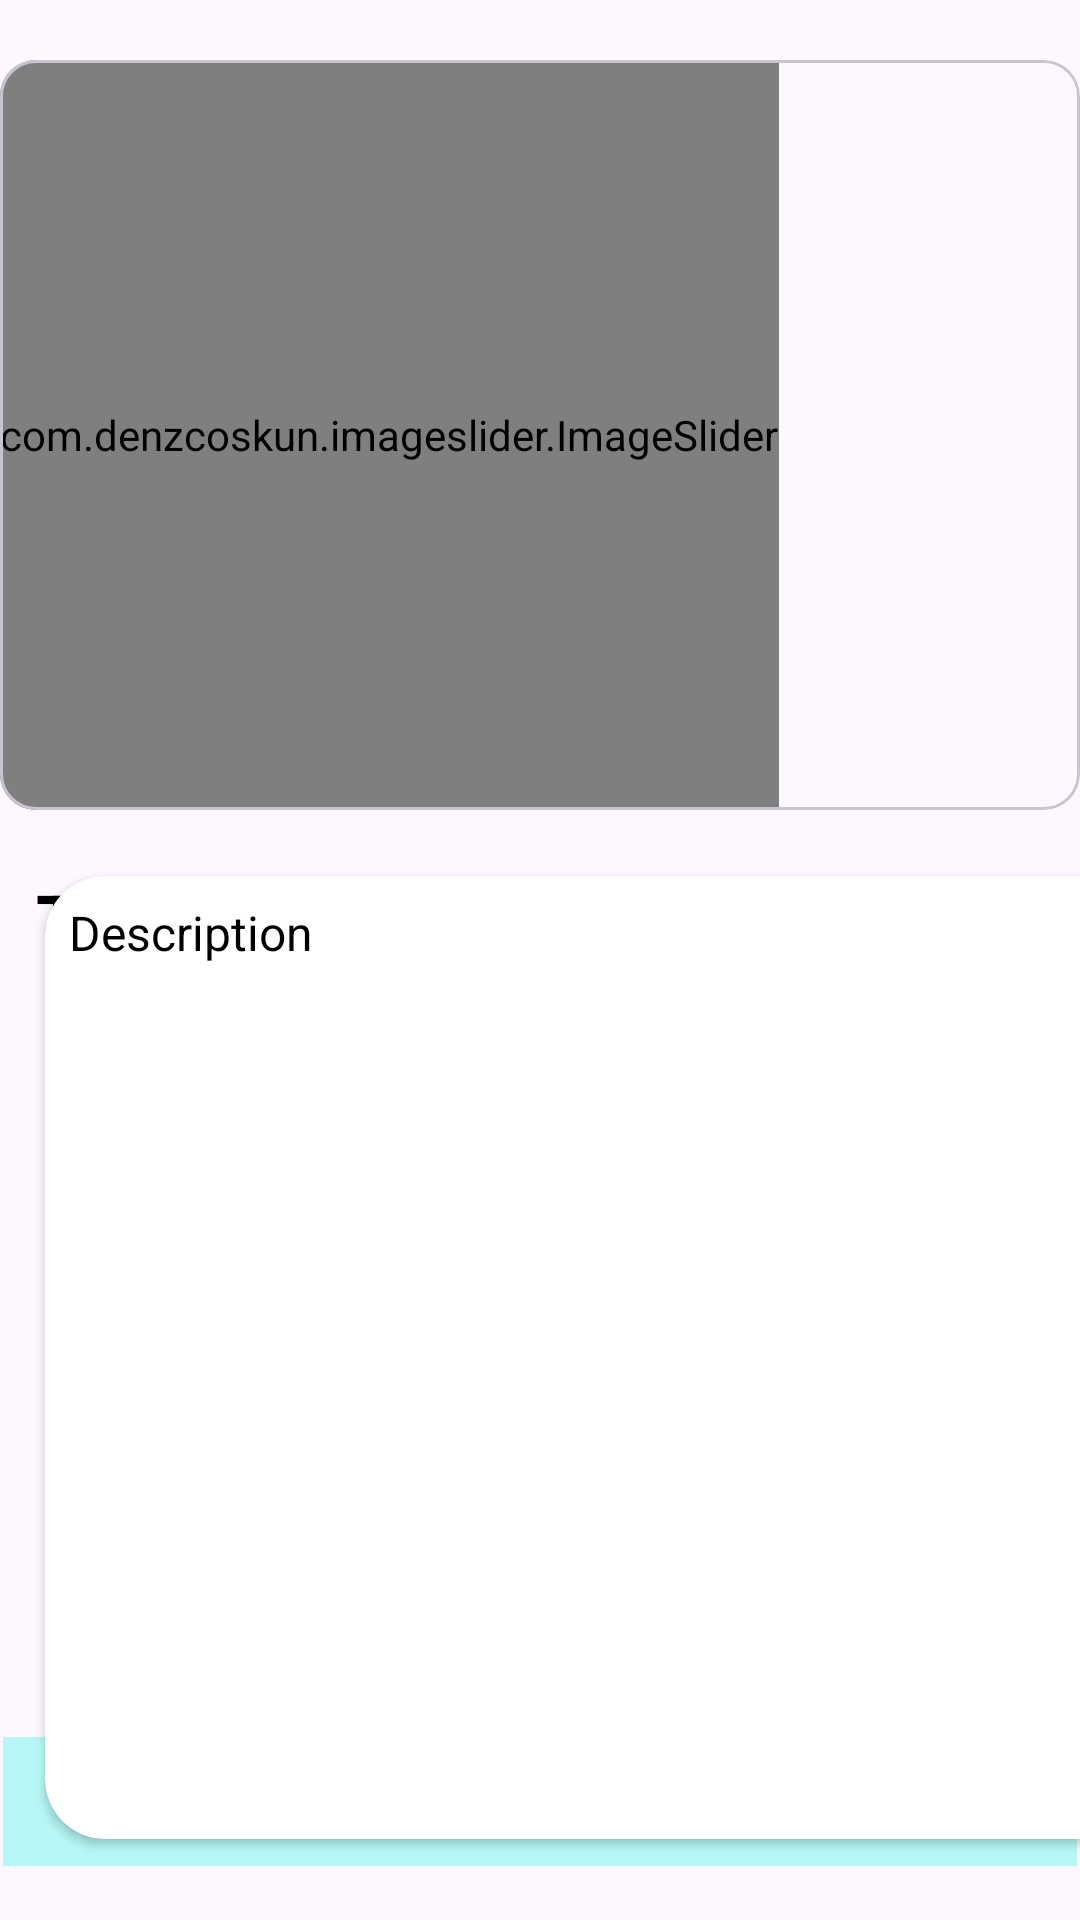

Layout XML and referenced resources for this Android screen:
<!-- AndroidManifest.xml: application theme Theme.MyApplication2 -->
<!-- res/layout/activity_product_detailes.xml -->
<?xml version="1.0" encoding="utf-8"?>
<androidx.constraintlayout.widget.ConstraintLayout xmlns:android="http://schemas.android.com/apk/res/android"
    xmlns:app="http://schemas.android.com/apk/res-auto"
    xmlns:tools="http://schemas.android.com/tools"
    android:layout_width="match_parent"
    android:layout_height="match_parent"
    tools:context=".Activity.ProductDetailesActivity">

    <com.google.android.material.card.MaterialCardView
        android:id="@+id/materialCardView"
        android:layout_width="match_parent"
        android:layout_height="250dp"

        android:layout_marginTop="20dp"

        android:layout_marginBottom="15dp"
        app:layout_constraintStart_toStartOf="parent"
        app:layout_constraintTop_toTopOf="parent">


        <com.denzcoskun.imageslider.ImageSlider
            android:id="@+id/image_slider"
            android:layout_width="wrap_content"
            android:layout_height="match_parent"
            app:iss_auto_cycle="true"
            app:iss_delay="0"
            app:iss_period="1000"
            />
    </com.google.android.material.card.MaterialCardView>

    <TextView
        android:id="@+id/pd_name"
        android:layout_width="209dp"
        android:layout_height="36dp"
        android:layout_marginStart="12dp"
        android:layout_marginTop="20dp"
        android:textColor="@color/black"
        android:textSize="24sp"
        android:textAllCaps="true"
        android:textStyle="bold"

        android:text="TextView"
        app:layout_constraintStart_toStartOf="parent"
        app:layout_constraintTop_toBottomOf="@+id/materialCardView" />

    <TextView
        android:id="@+id/pd_price"
        android:layout_width="99dp"
        android:layout_height="33dp"
        android:layout_marginTop="20dp"
        android:layout_marginEnd="16dp"
        android:text="TextView"
        android:textColor="#27E32F"
        android:textSize="22sp"
        app:layout_constraintEnd_toEndOf="parent"
        app:layout_constraintTop_toBottomOf="@+id/materialCardView" />

    <TextView
        android:id="@+id/add_cart"
        android:layout_width="358dp"
        android:layout_height="43dp"
        android:layout_marginStart="8dp"
        android:layout_marginEnd="8dp"

        android:layout_marginBottom="18dp"
        android:background="@color/color_primary"
        android:gravity="center"
        android:text="Add to Cart"
        android:textStyle="bold"
        app:layout_constraintBottom_toBottomOf="parent"
        app:layout_constraintEnd_toEndOf="parent"
        app:layout_constraintStart_toStartOf="parent" />

    <androidx.cardview.widget.CardView
        android:layout_width="match_parent"
        android:layout_height="wrap_content"
        android:layout_marginStart="16dp"
        android:layout_marginTop="306dp"
        android:layout_marginEnd="16dp"
        android:backgroundTint="@color/black"
        android:padding="5dp"
        app:cardCornerRadius="20dp"
        app:layout_constraintEnd_toEndOf="parent"
        app:layout_constraintStart_toStartOf="parent"
        app:layout_constraintTop_toBottomOf="@+id/pd_name">

    </androidx.cardview.widget.CardView>

    <androidx.cardview.widget.CardView
        android:layout_width="379dp"
        android:layout_height="321dp"
        android:layout_margin="15dp"
        android:layout_marginStart="15dp"

        android:layout_marginTop="20dp"
        android:layout_marginBottom="15dp"
        app:cardCornerRadius="20dp"
        app:layout_constraintBottom_toTopOf="@+id/add_cart"
        app:layout_constraintStart_toStartOf="parent"
        app:layout_constraintTop_toBottomOf="@+id/pd_name">


        <TextView
            android:id="@+id/pro_desc"
            android:layout_width="match_parent"
            android:layout_height="match_parent"
            android:layout_margin="8dp"
            android:text="Description"
            android:textAlignment="textStart"
            android:textColor="@color/black"
            android:textSize="16sp"

            />
    </androidx.cardview.widget.CardView>


</androidx.constraintlayout.widget.ConstraintLayout>
<!-- resources referenced by this layout -->
<resources>
  <color name="black">#FF000000</color>
  <color name="color_primary">#9283FAEF</color>
  <style name="Theme.MyApplication2" parent="Base.Theme.MyApplication2" />
  <style name="Base.Theme.MyApplication2" parent="Theme.Material3.DayNight.NoActionBar">
          
           <item name="colorPrimary">@color/colorPrimary</item>
      </style>
  <color name="colorPrimary">#82CFD5</color>
</resources>
